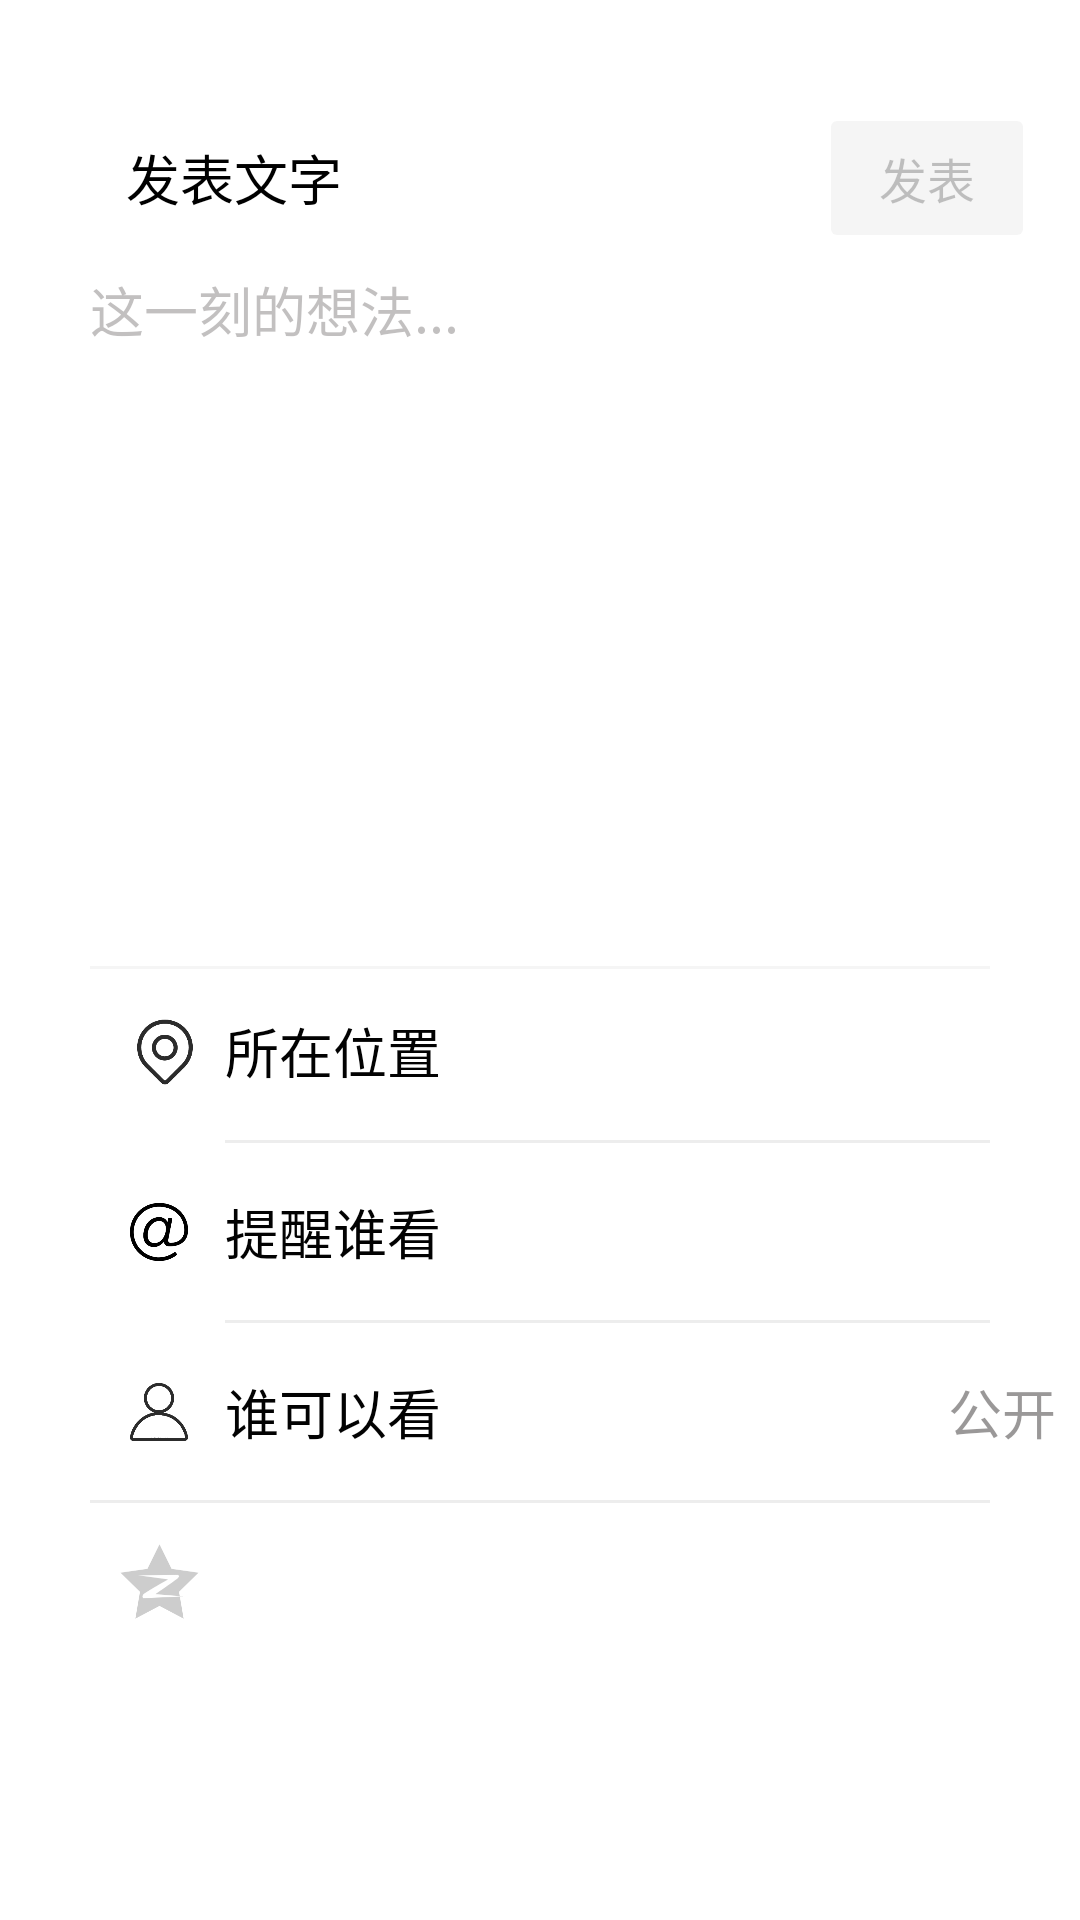

Here is an Android app screen rendered from its layout file. Give the layout XML and the strings, colors and styles it references.
<!-- AndroidManifest.xml: application theme Theme.AppCompat.Light.NoActionBar -->
<!-- res/layout/announce.xml -->
<?xml version="1.0" encoding="utf-8"?>
<androidx.constraintlayout.widget.ConstraintLayout xmlns:android="http://schemas.android.com/apk/res/android"
    xmlns:app="http://schemas.android.com/apk/res-auto"
    xmlns:tools="http://schemas.android.com/tools"
    android:id="@+id/constrainLayout"
    android:layout_width="match_parent"
    android:layout_height="match_parent"
    android:background="#FFFFFF"
    android:orientation="vertical">

    

    <EditText
        android:id="@+id/editText"
        android:layout_width="0dp"
        android:layout_height="230dp"
        android:layout_marginStart="30dp"
        android:layout_marginTop="10dp"
        android:layout_marginEnd="30dp"
        android:background="@drawable/touming"
        android:ems="10"
        android:gravity="top|left"
        android:hint="这一刻的想法..."
        android:inputType="textPersonName"
        android:textColorHighlight="#00689F38"
        android:textColorHint="#63635E5E"
        android:textColorLink="#00FFFFFF"
        android:textCursorDrawable="@drawable/edittext_cursor"
        app:layout_constraintEnd_toEndOf="parent"
        app:layout_constraintStart_toStartOf="parent"
        app:layout_constraintTop_toBottomOf="@+id/constraintLayout" />

    <ImageView
        android:id="@+id/imageView5"
        android:layout_width="24dp"
        android:layout_height="24dp"
        app:layout_constraintBottom_toBottomOf="@+id/divider3"
        app:layout_constraintStart_toStartOf="@+id/guideline"
        app:layout_constraintTop_toBottomOf="@+id/editText"
        app:srcCompat="@drawable/icon_place" />

    <ImageView
        android:id="@+id/imageView6"
        android:layout_width="20dp"
        android:layout_height="20dp"
        app:layout_constraintBottom_toTopOf="@+id/divider5"
        app:layout_constraintStart_toStartOf="@+id/guideline"
        app:layout_constraintTop_toBottomOf="@+id/divider3"
        app:srcCompat="@drawable/icon_at" />

    <ImageView
        android:id="@+id/imageView7"
        android:layout_width="14dp"
        android:layout_height="14dp"
        app:layout_constraintBottom_toTopOf="@+id/divider3"
        app:layout_constraintEnd_toStartOf="@+id/guideline3"
        app:layout_constraintTop_toTopOf="@+id/divider2"
        app:srcCompat="@drawable/icon_enter" />

    <ImageView
        android:id="@+id/imageView8"
        android:layout_width="14dp"
        android:layout_height="14dp"
        app:layout_constraintBottom_toTopOf="@+id/divider5"
        app:layout_constraintEnd_toEndOf="@+id/imageView7"
        app:layout_constraintStart_toStartOf="@+id/imageView7"
        app:layout_constraintTop_toBottomOf="@+id/divider3"
        app:srcCompat="@drawable/icon_enter" />

    <ImageView
        android:id="@+id/imageView10"
        android:layout_width="14dp"
        android:layout_height="14dp"
        app:layout_constraintBottom_toTopOf="@+id/divider6"
        app:layout_constraintEnd_toEndOf="@+id/imageView7"
        app:layout_constraintHorizontal_bias="0.0"
        app:layout_constraintStart_toStartOf="@+id/imageView7"
        app:layout_constraintTop_toBottomOf="@+id/divider5"
        app:srcCompat="@drawable/icon_enter" />

    <ImageView
        android:id="@+id/imageView9"
        android:layout_width="20dp"
        android:layout_height="20dp"
        app:layout_constraintBottom_toBottomOf="@+id/divider6"
        app:layout_constraintEnd_toEndOf="@+id/imageView6"
        app:layout_constraintStart_toStartOf="@+id/guideline"
        app:layout_constraintTop_toTopOf="@+id/divider5"
        app:srcCompat="@drawable/icon_me" />

    <ImageView
        android:id="@+id/imageView11"
        android:layout_width="33dp"
        android:layout_height="33dp"
        android:layout_marginTop="30dp"
        android:onClick="zoom"
        app:layout_constraintEnd_toEndOf="@+id/imageView9"
        app:layout_constraintStart_toStartOf="@+id/imageView9"
        app:layout_constraintTop_toBottomOf="@+id/imageView9"
        app:srcCompat="@drawable/icon_zoom_0" />

    <TextView
        android:id="@+id/textView3"
        android:layout_width="wrap_content"
        android:layout_height="wrap_content"
        android:text="所在位置"
        android:textColor="#020202"
        android:textSize="18sp"
        app:layout_constraintBottom_toTopOf="@+id/divider3"
        app:layout_constraintStart_toStartOf="@+id/guideline2"
        app:layout_constraintTop_toBottomOf="@+id/editText" />

    <TextView
        android:id="@+id/textView4"
        android:layout_width="wrap_content"
        android:layout_height="wrap_content"
        android:text="提醒谁看"
        android:textColor="#020202"
        android:textSize="18sp"
        app:layout_constraintBottom_toBottomOf="@+id/divider5"
        app:layout_constraintStart_toStartOf="@+id/textView3"
        app:layout_constraintTop_toTopOf="@+id/divider3" />

    <TextView
        android:id="@+id/textView6"
        android:layout_width="wrap_content"
        android:layout_height="wrap_content"
        android:text="谁可以看"
        android:textColor="#020202"
        android:textSize="18sp"
        app:layout_constraintBottom_toBottomOf="@+id/divider6"
        app:layout_constraintStart_toStartOf="@+id/guideline2"
        app:layout_constraintTop_toTopOf="@+id/divider5" />

    <TextView
        android:id="@+id/textView5"
        android:layout_width="wrap_content"
        android:layout_height="wrap_content"
        android:layout_marginEnd="5dp"
        android:text="公开"
        android:textColor="#7C302C2C"
        android:textSize="18sp"
        app:layout_constraintBottom_toTopOf="@+id/divider6"
        app:layout_constraintEnd_toStartOf="@+id/imageView10"
        app:layout_constraintTop_toBottomOf="@+id/divider5" />

    <View
        android:id="@+id/divider6"
        android:layout_width="0dp"
        android:layout_height="1dp"
        android:layout_marginTop="120dp"
        android:background="#173C3838"
        app:layout_constraintEnd_toEndOf="@+id/divider3"
        app:layout_constraintHorizontal_bias="0.0"
        app:layout_constraintStart_toStartOf="@+id/divider2"
        app:layout_constraintTop_toTopOf="@+id/divider3" />

    <View
        android:id="@+id/divider2"
        android:layout_width="0dp"
        android:layout_height="1dp"
        android:layout_marginStart="30dp"
        android:layout_marginTop="2dp"
        android:layout_marginEnd="30dp"
        android:background="#0D3C3838"
        app:layout_constraintEnd_toEndOf="parent"
        app:layout_constraintStart_toStartOf="parent"
        app:layout_constraintTop_toBottomOf="@+id/editText" />

    <View
        android:id="@+id/divider3"
        android:layout_width="0dp"
        android:layout_height="1dp"
        android:layout_marginTop="60dp"
        android:layout_marginEnd="30dp"
        android:background="#173C3838"
        app:layout_constraintEnd_toEndOf="parent"
        app:layout_constraintStart_toStartOf="@+id/guideline2"
        app:layout_constraintTop_toBottomOf="@+id/editText" />

    <View
        android:id="@+id/divider5"
        android:layout_width="0dp"
        android:layout_height="1dp"
        android:layout_marginTop="60dp"
        android:background="#173C3838"
        app:layout_constraintEnd_toEndOf="@+id/divider3"
        app:layout_constraintStart_toStartOf="@+id/guideline2"
        app:layout_constraintTop_toTopOf="@+id/divider3" />

    <androidx.constraintlayout.widget.ConstraintLayout
        android:id="@+id/constraintLayout"
        android:layout_width="match_parent"
        android:layout_height="80dp"
        android:background="#FFFFFF">

        <Button
            android:id="@+id/button_announce"
            style="@style/Widget.AppCompat.Button.Colored"
            android:layout_width="72dp"
            android:layout_height="50dp"
            android:layout_marginEnd="15dp"
            android:alpha="20"
            android:enabled="false"
            android:onClick="announce_btn"
            android:text="发表"
            android:textSize="16sp"
            app:layout_constraintBottom_toBottomOf="@+id/textView_title"
            app:layout_constraintEnd_toEndOf="parent"
            app:layout_constraintTop_toTopOf="@+id/textView_title" />

        <ImageView
            android:id="@+id/imageView_back_icon"
            android:layout_width="22dp"
            android:layout_height="22dp"
            android:layout_marginStart="10dp"
            android:layout_marginBottom="10dp"
            android:onClick="back_MainActivity"
            app:layout_constraintBottom_toBottomOf="parent"
            app:layout_constraintStart_toStartOf="parent"
            app:srcCompat="@drawable/back_01" />

        <TextView
            android:id="@+id/textView_title"
            android:layout_width="wrap_content"
            android:layout_height="wrap_content"
            android:layout_marginStart="10dp"
            android:text="发表文字"
            android:textColor="#000000"
            android:textSize="18sp"
            app:layout_constraintBottom_toBottomOf="@+id/imageView_back_icon"
            app:layout_constraintStart_toEndOf="@+id/imageView_back_icon"
            app:layout_constraintTop_toTopOf="@+id/imageView_back_icon" />
    </androidx.constraintlayout.widget.ConstraintLayout>

    <androidx.constraintlayout.widget.Guideline
        android:id="@+id/guideline"
        android:layout_width="wrap_content"
        android:layout_height="wrap_content"
        android:orientation="vertical"
        app:layout_constraintGuide_begin="43dp" />

    <androidx.constraintlayout.widget.Guideline
        android:id="@+id/guideline2"
        android:layout_width="wrap_content"
        android:layout_height="wrap_content"
        android:orientation="vertical"
        app:layout_constraintGuide_begin="75dp" />

    <androidx.constraintlayout.widget.Guideline
        android:id="@+id/guideline3"
        android:layout_width="wrap_content"
        android:layout_height="wrap_content"
        android:orientation="vertical"
        app:layout_constraintGuide_begin="371dp" />

</androidx.constraintlayout.widget.ConstraintLayout>
<!-- resources referenced by this layout -->
<resources>
  <!-- drawable edittext_cursor (drawable) -->
  <?xml version="1.0" encoding="utf-8"?>
  <shape xmlns:android="http://schemas.android.com/apk/res/android"
      android:shape="rectangle">
      <size android:width="1dp" />
      <solid android:color="#07C160" />
  </shape>
  <!-- drawable icon_at: png bitmap (drawable, 9244 bytes) -->
  <!-- drawable icon_enter: png bitmap (drawable, 5292 bytes) -->
  <!-- drawable icon_me: png bitmap (drawable, 9860 bytes) -->
  <!-- drawable icon_place: png bitmap (drawable, 9035 bytes) -->
  <!-- drawable icon_zoom_0: png bitmap (drawable, 6486 bytes) -->
</resources>
